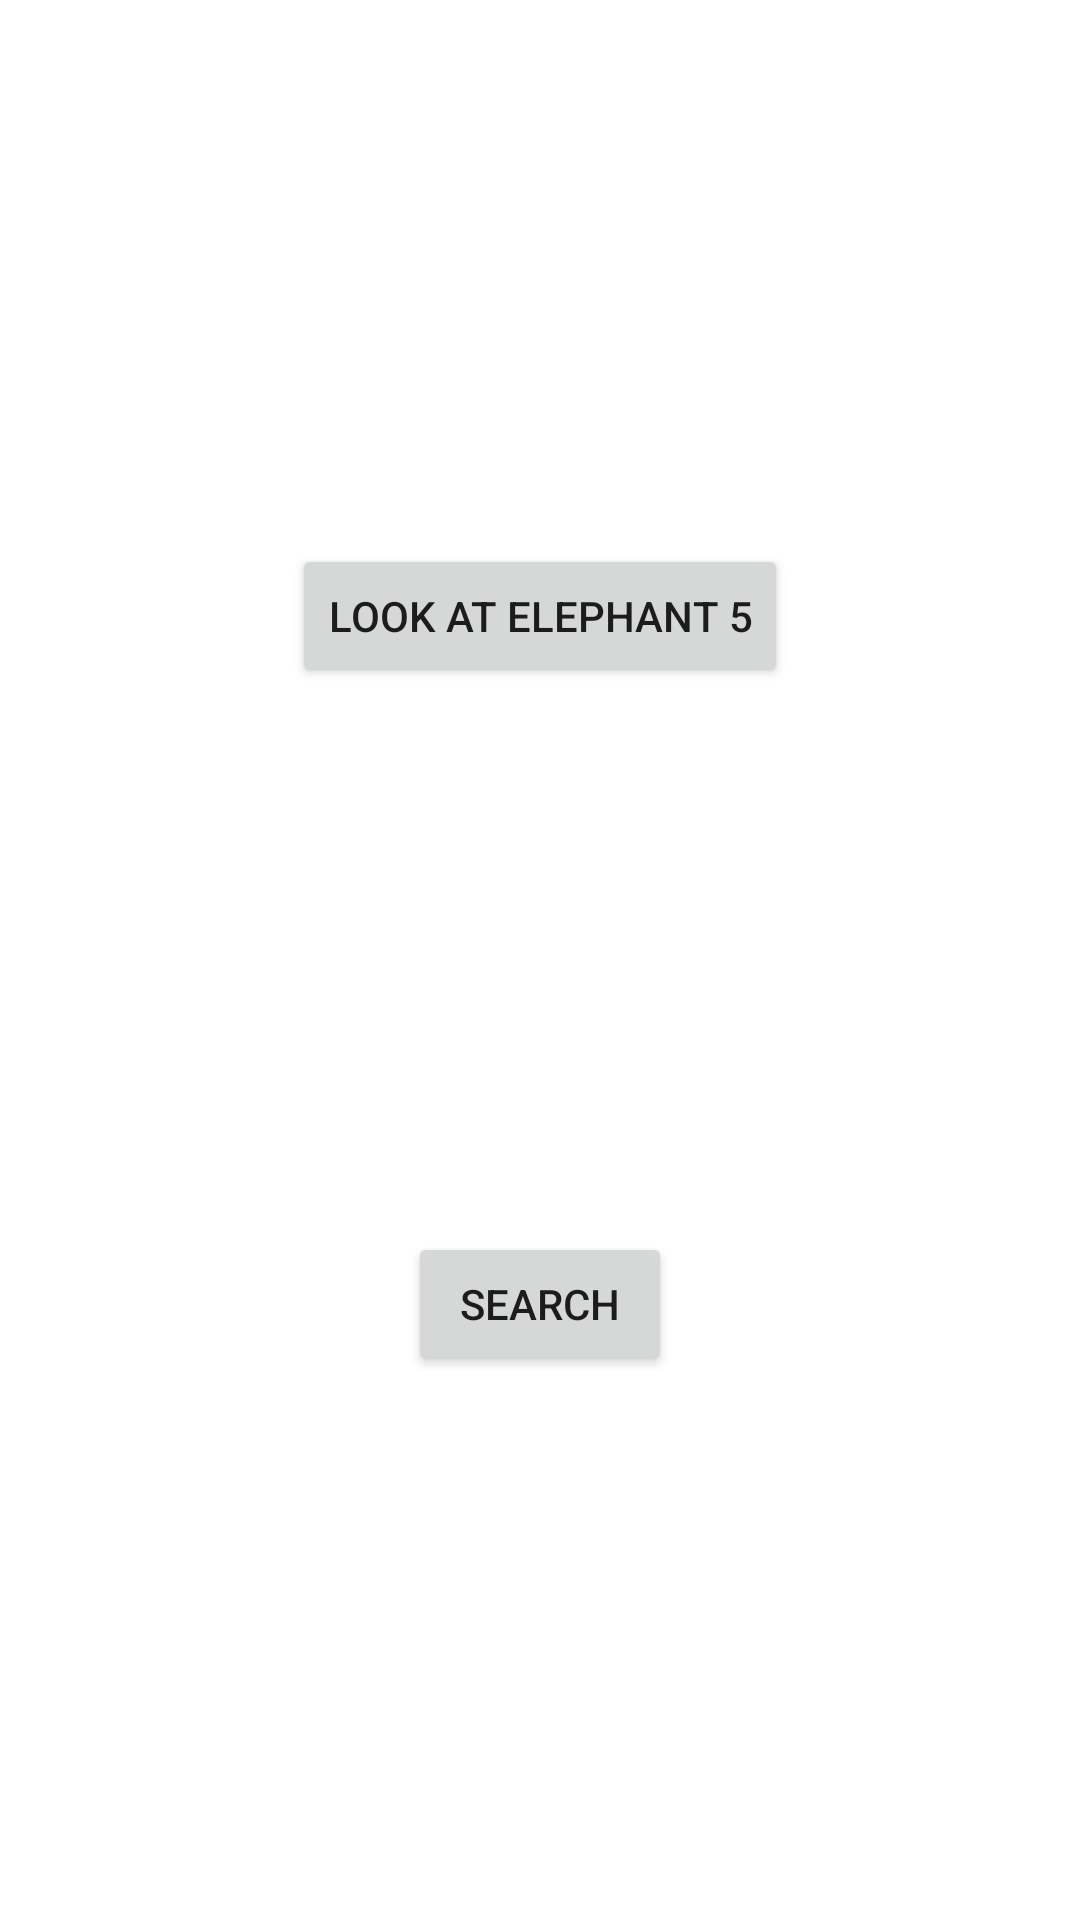

Write the Android layout XML for this screen, with the resource values it uses.
<!-- AndroidManifest.xml: application theme Theme.ElephantBookFieldGuide -->
<!-- res/layout/activity_main.xml -->
<?xml version="1.0" encoding="utf-8"?>
<androidx.constraintlayout.widget.ConstraintLayout xmlns:android="http://schemas.android.com/apk/res/android"
    xmlns:app="http://schemas.android.com/apk/res-auto"
    xmlns:tools="http://schemas.android.com/tools"
    android:layout_width="match_parent"
    android:layout_height="match_parent"
    tools:context=".MainActivity">

    
    
    
    

    <Button
        android:id="@+id/button"
        android:layout_width="wrap_content"
        android:layout_height="wrap_content"
        android:text="Look at elephant 5"
        app:layout_constraintBottom_toTopOf="@+id/button2"
        app:layout_constraintEnd_toEndOf="parent"
        app:layout_constraintHorizontal_bias="0.5"
        app:layout_constraintStart_toStartOf="parent"
        app:layout_constraintTop_toTopOf="parent" />

    <Button
        android:id="@+id/button2"
        android:layout_width="wrap_content"
        android:layout_height="wrap_content"
        android:text="Search"
        app:layout_constraintBottom_toBottomOf="parent"
        app:layout_constraintEnd_toEndOf="parent"
        app:layout_constraintHorizontal_bias="0.5"
        app:layout_constraintStart_toStartOf="parent"
        app:layout_constraintTop_toBottomOf="@+id/button" />


</androidx.constraintlayout.widget.ConstraintLayout>
<!-- resources referenced by this layout -->
<resources>
  <style name="Theme.ElephantBookFieldGuide" parent="Theme.MaterialComponents.DayNight.DarkActionBar">
          
          <item name="colorPrimary">@color/purple_500</item>
          <item name="colorPrimaryVariant">@color/purple_700</item>
          <item name="colorOnPrimary">@color/white</item>
          
          <item name="colorSecondary">@color/teal_200</item>
          <item name="colorSecondaryVariant">@color/teal_700</item>
          <item name="colorOnSecondary">@color/black</item>
          
          <item name="android:statusBarColor" tools:targetApi="l">?attr/colorPrimaryVariant</item>
          
      </style>
  <!-- not gathered from this repository: default colours our renderer supplied (Android Studio template values) -->
  <color name="purple_500">#FF6200EE</color>
  <color name="purple_700">#FF3700B3</color>
  <color name="teal_200">#FF03DAC5</color>
  <color name="teal_700">#FF018786</color>
  <color name="black">#FF000000</color>
  <color name="white">#FFFFFFFF</color>
</resources>
